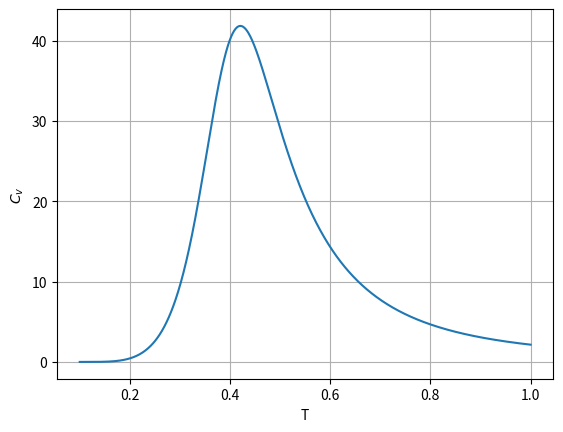

Reproduce this figure in Python.
from matplotlib.pyplot import *
from numpy import *

T = linspace(0.1, 1, 1000)
E = flip(array(range(-13, 1, 1)))
g = flip(array([1, 0, 86, 645, 9046, 77535, 710407, 5824861, 40339545,
                234326487, 1222946058, 5351538782, 15687265041, 18671059783.5]))


def heat_capacity(temp):
    return (exp_value(temp, 2) - exp_value(temp, 1) ** 2) / temp ** 2


def exp_value(temp, power):
    numerator = sum([(E[i] ** power) * g[i] * exp(-(E[i] - E[-1]) / temp) for i in range(E.size)])
    denominator = sum([g[i] * exp(-(E[i] - E[-1]) / temp) for i in range(E.size)])
    return numerator / denominator


def p_native(temp):
    numerator = 1
    denominator = sum([g[i] * exp(-(E[i] - E[-1]) / temp) for i in range(E.size)])
    return numerator / denominator


xlabel('T')
grid()

# Plotting Cv vs T
ylabel('$C_v$')
plot(T, [heat_capacity(t) for t in T])

# Plotting P_nat vs T
# ylabel('$P_{nat}$')
# plot(T, [p_native(t) for t in T])

# savefig('./graphs/P_nat-temp.pdf')
